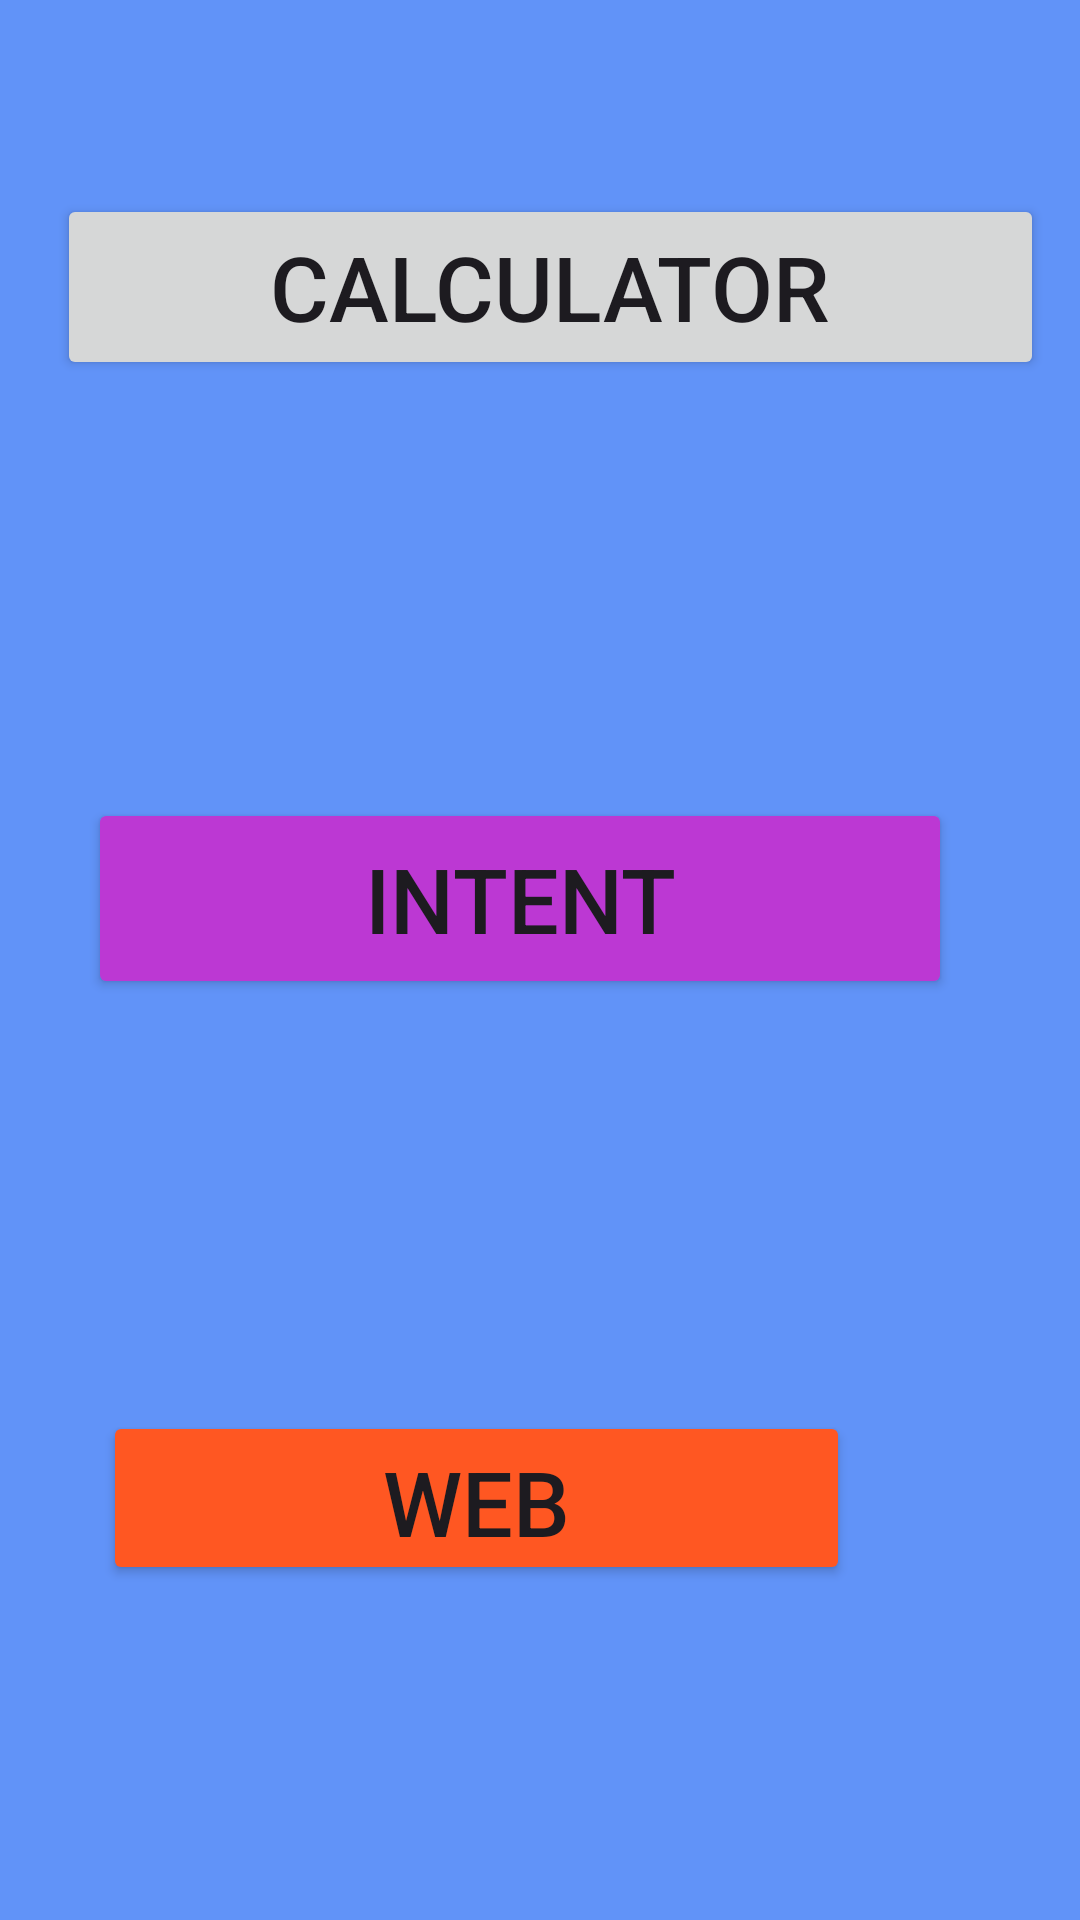

Write the Android layout XML for this screen, with the resource values it uses.
<!-- AndroidManifest.xml: application theme Theme.Intent_Calc_Web -->
<!-- res/layout/activity_main.xml -->
<?xml version="1.0" encoding="utf-8"?>
<androidx.constraintlayout.widget.ConstraintLayout xmlns:android="http://schemas.android.com/apk/res/android"
    xmlns:app="http://schemas.android.com/apk/res-auto"
    xmlns:tools="http://schemas.android.com/tools"
    android:layout_width="match_parent"
    android:layout_height="match_parent"
    android:background="#6193F8"
    tools:context=".MainActivity">


    <Button
        android:id="@+id/btn_calc"
        android:layout_width="329dp"
        android:layout_height="62dp"
        android:text="Calculator"
        android:textSize="30sp"
        app:layout_constraintBottom_toBottomOf="parent"
        app:layout_constraintEnd_toEndOf="parent"
        app:layout_constraintHorizontal_bias="0.609"
        app:layout_constraintStart_toStartOf="parent"
        app:layout_constraintTop_toTopOf="parent"
        app:layout_constraintVertical_bias="0.112" />

    <Button
        android:id="@+id/btn_intent"
        android:layout_width="288dp"
        android:layout_height="67dp"
        android:backgroundTint="#BC38D3"
        android:text="Intent"
        android:textSize="30sp"
        app:layout_constraintBottom_toBottomOf="parent"
        app:layout_constraintEnd_toEndOf="parent"
        app:layout_constraintHorizontal_bias="0.406"
        app:layout_constraintStart_toStartOf="parent"
        app:layout_constraintTop_toTopOf="parent"
        app:layout_constraintVertical_bias="0.464" />

    <Button
        android:id="@+id/btn_web"
        android:layout_width="249dp"
        android:layout_height="58dp"
        android:backgroundTint="#FF5722"
        android:text="Web"
        android:textSize="30sp"
        app:layout_constraintBottom_toBottomOf="parent"
        app:layout_constraintEnd_toEndOf="parent"
        app:layout_constraintHorizontal_bias="0.308"
        app:layout_constraintStart_toStartOf="parent"
        app:layout_constraintTop_toTopOf="parent"
        app:layout_constraintVertical_bias="0.808" />
</androidx.constraintlayout.widget.ConstraintLayout>
<!-- resources referenced by this layout -->
<resources>
  <style name="Theme.Intent_Calc_Web" parent="Base.Theme.Intent_Calc_Web" />
  <style name="Base.Theme.Intent_Calc_Web" parent="Theme.Material3.DayNight.NoActionBar">
          
          
      </style>
</resources>
